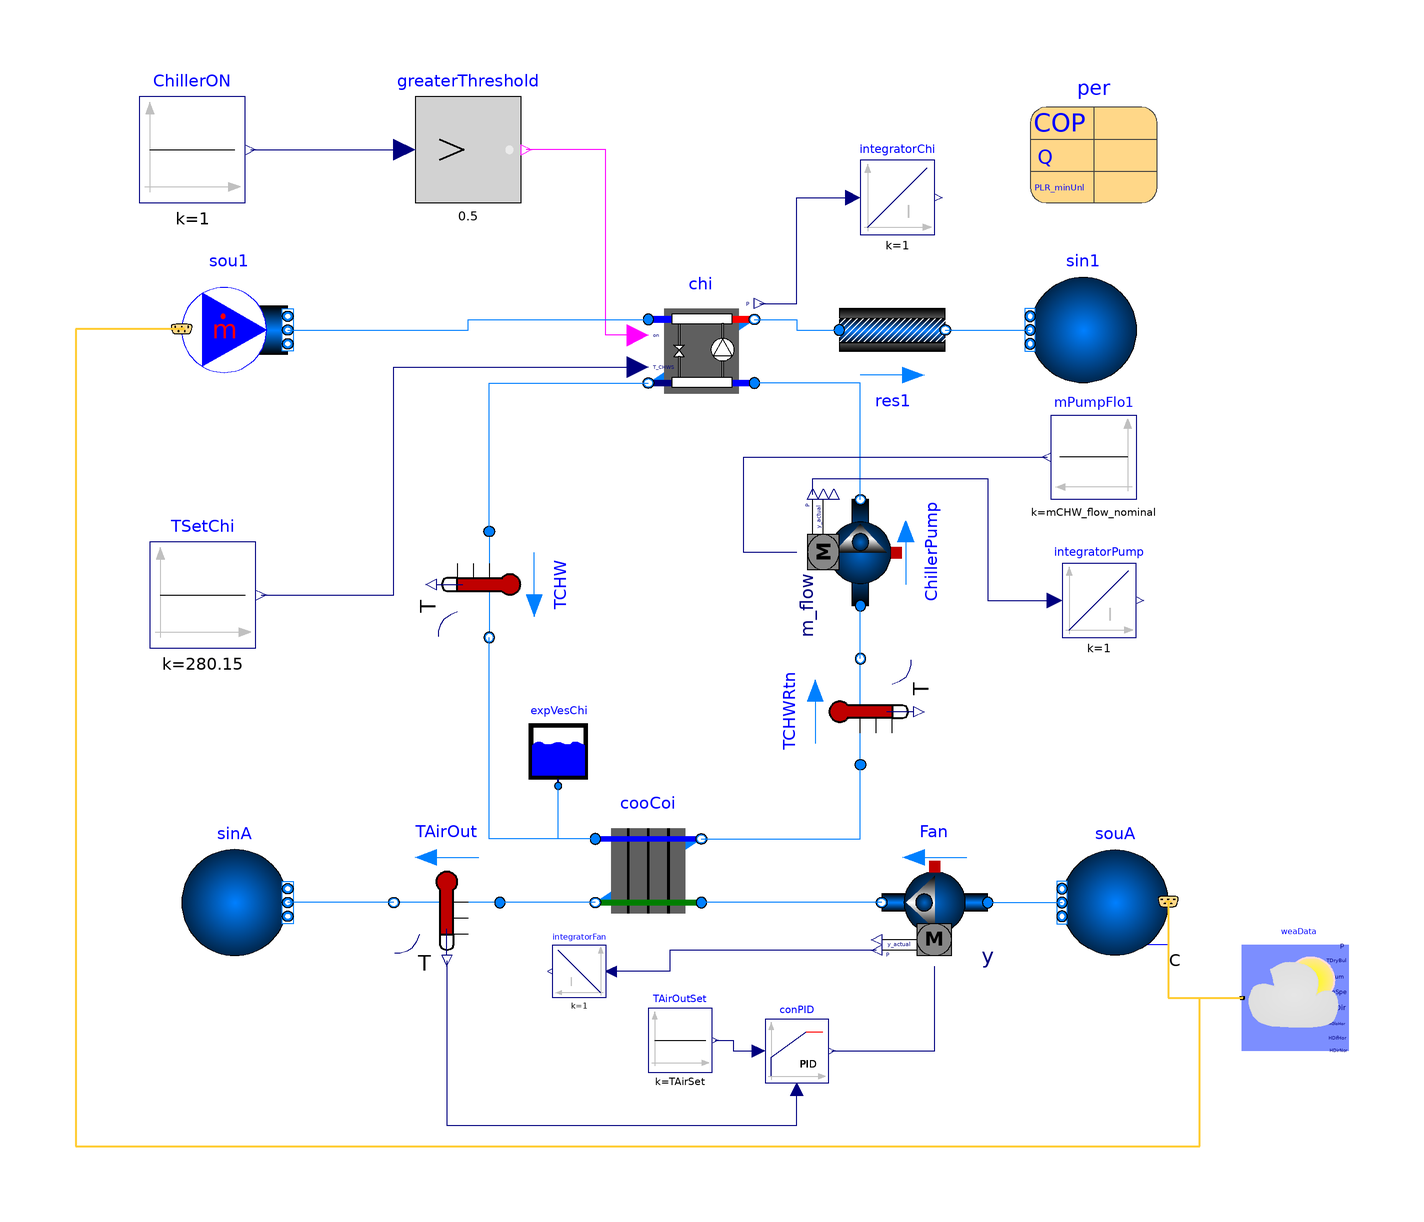

This picture is the connection diagram that the Modelica source below describes through its graphical annotations.

model ElectricEIRVFan
      "Chiller Electric EIR with Water - Air Cooling Coil"
      extends Modelica.Icons.Example;
      extends Task2_3.Task2c.BaseClasses.PartialElectric(
        P_nominal=-per.QEva_flow_nominal/per.COP_nominal,
        mEva_flow_nominal=per.mEva_flow_nominal,
        mCon_flow_nominal=per.mCon_flow_nominal,
        TSetChi(k=TsetChi),
        sou1(redeclare package Medium = Medium1, m_flow=1.2*76.1));

      replaceable package MediumA = Buildings.Media.Air "Medium model";
      replaceable package MediumW = Buildings.Media.Water "Medium model";
      parameter Modelica.SIunits.MassFlowRate mAir_flow_nominal=16 "Nominal mass flow rate at fan";
      parameter Modelica.SIunits.MassFlowRate mCHW_flow_nominal=1 "Nominal mass flow rate at chilled water";
      parameter Modelica.SIunits.MassFlowRate m_flow_nominal = mCHW_flow_nominal
        "Nominal mass flow rate";
      parameter Modelica.SIunits.Temperature TsetChi=280.15 "Chilled water set point";
      parameter Modelica.SIunits.Temperature TAirSet=286.15 "Cooled air set point";
       parameter Real minSpeFan = 0.01 "Min fan speed load";
      parameter Task2_3.ChillerData.ElectricEIRChiller_30XA220 per
        "Chiller performance data"
        annotation (Placement(transformation(extent={{70,76},{94,100}})));

      Task2_3.Task2b.ElectricEIRCW chi(
        redeclare package Medium2 = Medium2,
        per=per,
        energyDynamics=Modelica.Fluid.Types.Dynamics.FixedInitial,
        dp1_nominal=6000,
        dp2_nominal=6000,
        redeclare package Medium1 = Medium1) "Chiller model"
        annotation (Placement(transformation(extent={{-2,38},{18,58}})));

      Buildings.Fluid.HeatExchangers.DryCoilCounterFlow cooCoi(
        redeclare package Medium2 = MediumA,
        m1_flow(start=mCHW_flow_nominal),
        m2_flow(start=mAir_flow_nominal),
        dp2_nominal=249*3,
        UA_nominal=mAir_flow_nominal*1006*5,
        energyDynamics=Modelica.Fluid.Types.Dynamics.SteadyStateInitial,
        dp1_nominal(displayUnit="Pa") = 1000 + 89580,
        redeclare package Medium1 = Medium2,
        m2_flow_nominal=16,
        m1_flow_nominal=1)
        "Cooling coil"
        annotation (Placement(transformation(extent={{10,10},{-10,-10}},
            rotation=180,
            origin={-2,-50})));
      Buildings.BoundaryConditions.WeatherData.ReaderTMY3 weaData(filNam=
            "C:/Users/ucbqtw1/Desktop/Elements/Project 2/ESP_Barcelona.081810_SWEC.mos")
        annotation (Placement(transformation(extent={{130,-84},{110,-64}})));
      Modelica.Blocks.Sources.Constant mPumpFlo1(k=mCHW_flow_nominal)
        "Mass flow rate of pump"
        annotation (Placement(transformation(extent={{90,20},{74,36}})));
      Buildings.Fluid.Sources.FixedBoundary sinA(
        nPorts=1,
        redeclare package Medium = MediumA,
        use_T=true)
        annotation (Placement(transformation(extent={{-90,-66},{-70,-46}})));
      Buildings.Fluid.Sensors.TemperatureTwoPort TAirOut(m_flow_nominal=
            mAir_flow_nominal, redeclare package Medium = MediumA)
        "Temperature of air leaving cooling coil" annotation (Placement(
            transformation(
            extent={{10,10},{-10,-10}},
            rotation=0,
            origin={-40,-56})));
      Buildings.Fluid.Sources.Outside souA(          redeclare package Medium =
            MediumA, nPorts=1)
        annotation (Placement(transformation(extent={{96,-66},{76,-46}})));
      Buildings.Fluid.Movers.FlowControlled_m_flow ChillerPump(
        redeclare package Medium = Medium2,
        nominalValuesDefineDefaultPressureCurve=true,
        m_flow_nominal=mCHW_flow_nominal,
        dp_nominal=179352)     annotation (Placement(transformation(
            extent={{-10,-10},{10,10}},
            rotation=90,
            origin={38,10})));
      Buildings.Fluid.Storage.ExpansionVessel expVesChi(V_start=1, redeclare
          package Medium = Medium2)
        annotation (Placement(transformation(extent={{-26,-34},{-12,-21}})));
      Buildings.Fluid.Sensors.TemperatureTwoPort TCHW(m_flow_nominal=
            mCHW_flow_nominal, redeclare package Medium = Medium2)
        "Temperature of water leaving chiller " annotation (Placement(
            transformation(
            extent={{-10,10},{10,-10}},
            rotation=270,
            origin={-32,4})));
      Buildings.Fluid.Sensors.TemperatureTwoPort TCHWRtn(m_flow_nominal=
            mCHW_flow_nominal, redeclare package Medium = Medium2)
        "Temperature of water returning to chiller " annotation (Placement(
            transformation(
            extent={{-10,10},{10,-10}},
            rotation=90,
            origin={38,-20})));
      Buildings.Controls.Continuous.LimPID
                                 conPID(
        Td=1,
        k=0.5,
        yMin=minSpeFan,
        yMax=50,
        controllerType=Modelica.Blocks.Types.SimpleController.PID,
        Ti=100)
              annotation (Placement(transformation(extent={{20,-90},{32,-78}})));
      Modelica.Blocks.Sources.Constant TAirOutSet(k=TAirSet) "TAirOut set point "
        annotation (Placement(transformation(extent={{-2,-88},{10,-76}})));
      Buildings.Fluid.Movers.SpeedControlled_y Fan(
        energyDynamics=Modelica.Fluid.Types.Dynamics.SteadyState,
        addPowerToMedium=false,
        use_inputFilter=true,
        redeclare package Medium = MediumA,
        per(pressure(V_flow=mAir_flow_nominal*{0,1,2}/1.2, dp=500*{2,1,0})))
        "Supply air fan"
        annotation (Placement(transformation(
            extent={{10,10},{-10,-10}},
            rotation=0,
            origin={52,-56})));
      Modelica.Blocks.Continuous.Integrator integratorPump
        annotation (Placement(transformation(extent={{76,-6},{90,8}})));
      Modelica.Blocks.Continuous.Integrator integratorFan
        annotation (Placement(transformation(extent={{-10,-74},{-20,-64}})));
      Modelica.Blocks.Continuous.Integrator integratorChi
        annotation (Placement(transformation(extent={{38,70},{52,84}})));
    equation
      connect(chi.port_b1, res1.port_a) annotation (Line(
          points={{18,54},{26,54},{26,52},{34,52}},
          color={0,127,255},
          smooth=Smooth.None));
      connect(chi.on, greaterThreshold.y) annotation (Line(
          points={{-4,51},{-10,51},{-10,86},{-25,86}},
          color={255,0,255},
          smooth=Smooth.None));
      connect(TSetChi.y, chi.TSet) annotation (Line(points={{-75,2},{-50,2},{-50,45},
              {-4,45}},color={0,0,127}));
      connect(cooCoi.port_b2,TAirOut. port_a) annotation (Line(points={{-12,-56},{-30,
              -56}},                    color={0,127,255}));
      connect(TAirOut.port_b,sinA. ports[1])
        annotation (Line(points={{-50,-56},{-70,-56}}, color={0,127,255}));
      connect(souA.weaBus, weaData.weaBus) annotation (Line(
          points={{96,-55.8},{96,-74},{110,-74}},
          color={255,204,51},
          thickness=0.5));
      connect(cooCoi.port_a1, expVesChi.port_a) annotation (Line(points={{-12,-44},{
              -19,-44},{-19,-34}},   color={0,127,255}));
      connect(ChillerPump.port_b, chi.port_a2)
        annotation (Line(points={{38,20},{38,42},{18,42}},color={0,127,255}));
      connect(ChillerPump.m_flow_in, mPumpFlo1.y) annotation (Line(points={{26,10},{
              16,10},{16,28},{73.2,28}}, color={0,0,127}));
      connect(cooCoi.port_a1, TCHW.port_b)
        annotation (Line(points={{-12,-44},{-32,-44},{-32,-6}},
                                                              color={0,127,255}));
      connect(TCHW.port_a, chi.port_b2)
        annotation (Line(points={{-32,14},{-32,42},{-2,42}},color={0,127,255}));
      connect(cooCoi.port_b1, TCHWRtn.port_a)
        annotation (Line(points={{8,-44},{38,-44},{38,-30}},  color={0,127,255}));
      connect(TCHWRtn.port_b, ChillerPump.port_a)
        annotation (Line(points={{38,-10},{38,0}},   color={0,127,255}));
      connect(TAirOutSet.y, conPID.u_s)
        annotation (Line(points={{10.6,-82},{14,-82},{14,-84},{18.8,-84}},
                                                         color={0,0,127}));
      connect(TAirOut.T, conPID.u_m) annotation (Line(points={{-40,-67},{-40,-98},{26,
              -98},{26,-91.2}},    color={0,0,127}));
      connect(Fan.port_b, cooCoi.port_a2)
        annotation (Line(points={{42,-56},{8,-56}},  color={0,127,255}));
      connect(Fan.port_a, souA.ports[1])
        annotation (Line(points={{62,-56},{76,-56}}, color={0,127,255}));
      connect(conPID.y,Fan. y) annotation (Line(points={{32.6,-84},{52,-84},{52,-68}},
                                   color={0,0,127}));
      connect(sou1.weaBus, weaData.weaBus) annotation (Line(
          points={{-90,52.2},{-110,52.2},{-110,-102},{102,-102},{102,-74},{110,-74}},
          color={255,204,51},
          thickness=0.5));

      connect(sou1.ports[1], chi.port_a1) annotation (Line(points={{-70,52},{-36,52},
              {-36,54},{-2,54}},color={0,127,255}));
      connect(ChillerPump.P, integratorPump.u) annotation (Line(points={{29,21},{29,
              24},{62,24},{62,1},{74.6,1}}, color={0,0,127}));
      connect(Fan.P, integratorFan.u) annotation (Line(points={{41,-65},{2,-65},{2,-69},
              {-9,-69}}, color={0,0,127}));
      connect(chi.P, integratorChi.u) annotation (Line(points={{19,57},{26,57},{26,77},
              {36.6,77}}, color={0,0,127}));
      annotation (
    experiment(Tolerance=1e-6, StopTime=14400),
    __Dymola_Commands(file="modelica://Buildings/Resources/Scripts/Dymola/Fluid/Chillers/Examples/ElectricEIR.mos"
            "Simulate and plot"),
        Documentation(info="<html>
      <pre>                 
NOTE: when changing chiller model the following parameters should be updated:
1. mCHW_flow_nominal should be changed in the text layer of the main model (e.g ElectricEIRConst), this should be the same value as 
'mEva_flow_nominal'.

2. In the diagram model, double click on 'coocoi', update 'm1_flow_nominal' to be same value as 'mEva_flow_nominal', 
type the value in directly here.

3. In the diagram model, double click on 'sou1', update 'm1_nominal' to be same value as 'mCon_flow_nominal', type the value in 
directly here.

mEva_flow_nominal and mCon_flow_nominal can be found in following location in the information or text layer of the dataset: 
ElementsCWModel3.ChillerData.ElectricEIRCarrier_30RB360, select corresponding chiller.

No changes need to be made to the base classes with these models. Modifications can be made directly in the top layer model.
<pre>

<p>
Example that simulates a chiller whose efficiency is computed based on the
condenser entering and evaporator leaving fluid temperature.
A bicubic polynomial is used to compute the chiller part load performance.

This model fan speed is controlled by a PI controller and modulated to meet the set point of the cooled air on the outlet of the cooling coil.
</p>
</html>",     revisions="<html>
<ul>
<li>
December 10, 2018, by Anneka Kang - changed to air cooled chiller, PID control, added cooling coil and weabus links.
October 13, 2008, by Brandon Hencey:<br/>
First implementation.
</li>
</ul>
</html>"),
        Diagram(coordinateSystem(extent={{-120,-120},{120,120}})),
        Icon(coordinateSystem(extent={{-120,-120},{120,120}})));
    end ElectricEIRVFan;